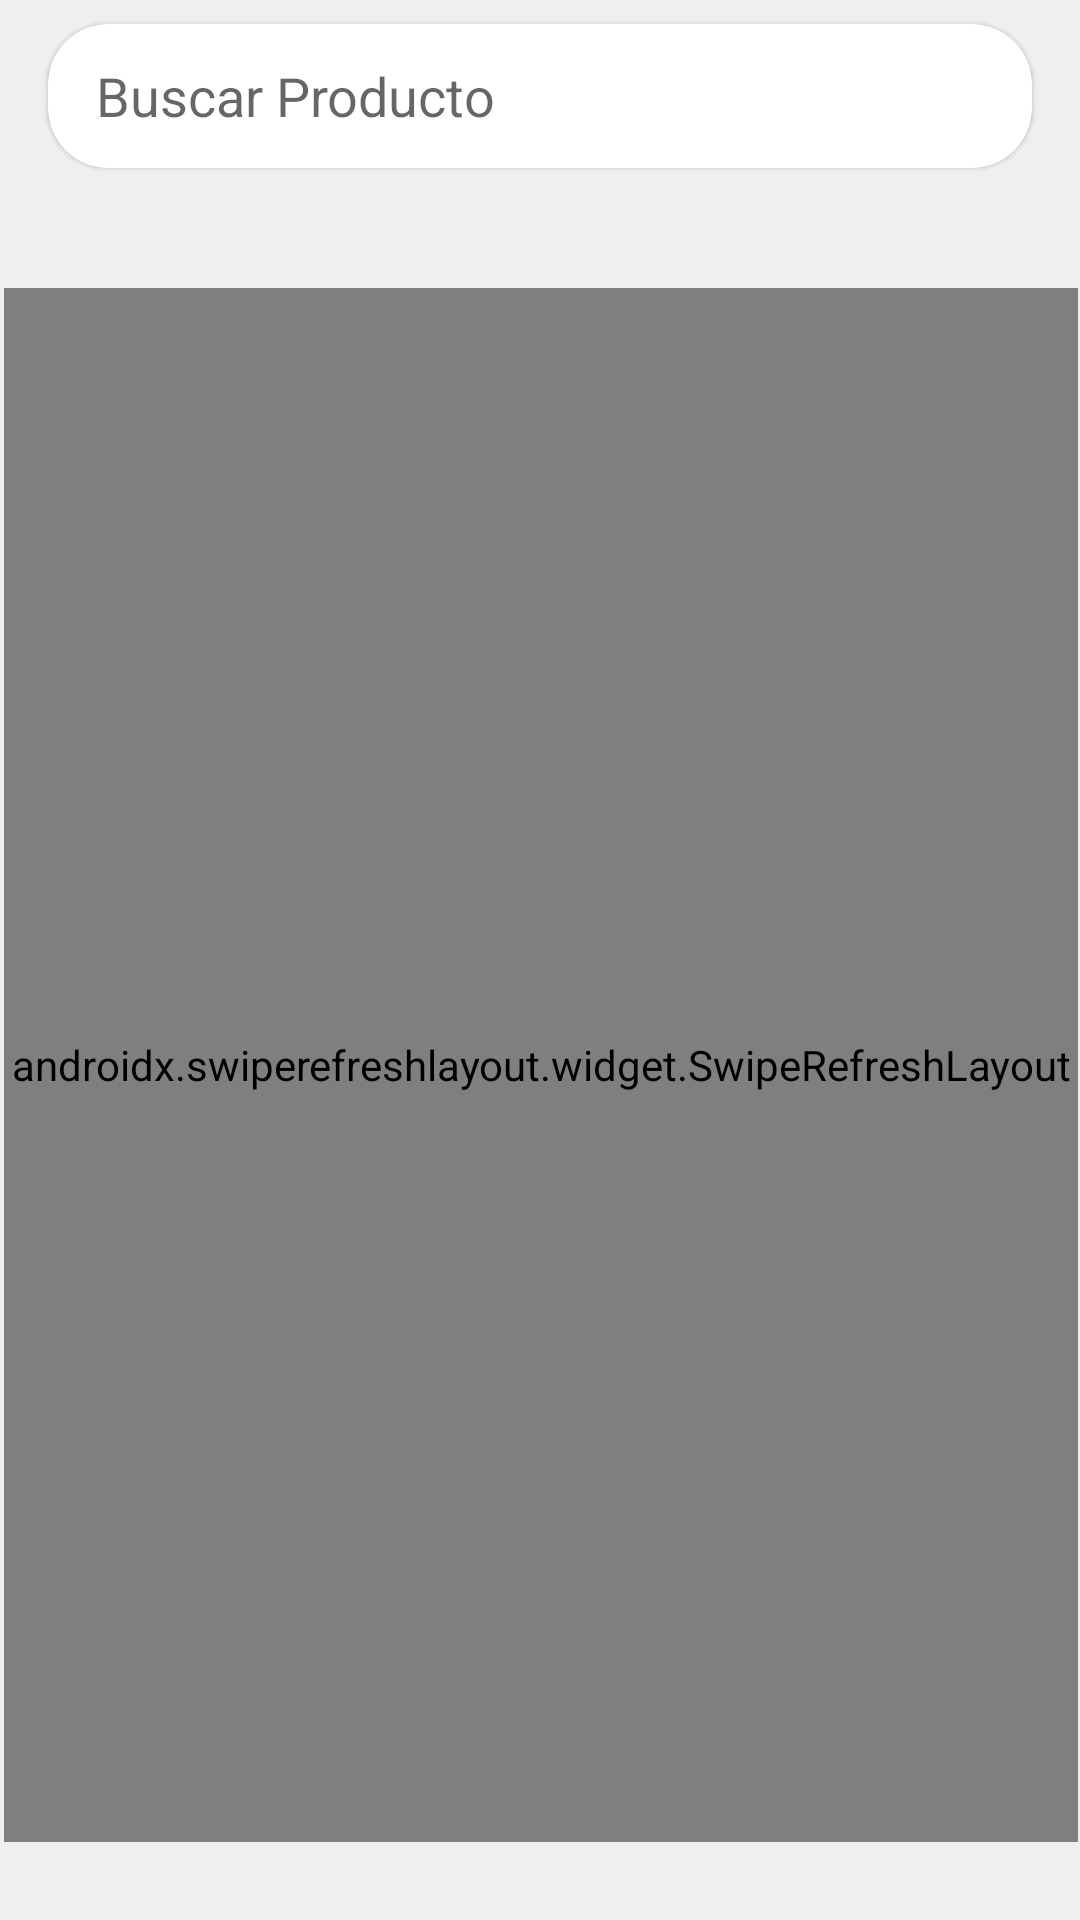

Reconstruct the res/layout file that produces this screen, plus the resources it refers to.
<!-- AndroidManifest.xml: application theme Theme.MercadoLibreApp -->
<!-- res/layout/fragment_product_list.xml -->
<?xml version="1.0" encoding="utf-8"?>
<layout xmlns:android="http://schemas.android.com/apk/res/android"
    xmlns:app="http://schemas.android.com/apk/res-auto"

    xmlns:tools="http://schemas.android.com/tools">

    <data>
        <variable
            name="searchProduct"
            type="String" />
    </data>

    <androidx.constraintlayout.widget.ConstraintLayout
        android:layout_width="match_parent"
        android:layout_height="match_parent"
        android:background="@color/s_ligth"
        tools:context=".ui.MainActivity">

        <com.google.android.material.card.MaterialCardView
            android:id="@+id/mcv_search_view"
            android:layout_width="0dp"
            android:layout_height="wrap_content"
            android:layout_marginHorizontal="@dimen/margin_normal"
            android:layout_marginVertical="@dimen/margin_small"
            app:cardCornerRadius="@dimen/search_view_radius"
            app:layout_constraintEnd_toEndOf="parent"
            app:layout_constraintStart_toStartOf="parent"
            app:layout_constraintTop_toTopOf="parent">

            <SearchView
                android:id="@+id/searchProduct"
                android:layout_width="match_parent"
                android:layout_height="wrap_content"
                android:iconifiedByDefault="false"
                android:imeOptions="actionDone|flagNoExtractUi"
                android:queryBackground="@color/transparent"
                android:queryHint="Buscar Producto"
                android:searchHintIcon="@null"
                android:searchIcon="@null" />

        </com.google.android.material.card.MaterialCardView>

        <FrameLayout
            android:layout_width="410dp"
            android:layout_height="match_parent"
            android:orientation="vertical"
            android:padding="@dimen/margin_big"
            android:layout_marginTop="70dp"
            app:layout_constraintBottom_toBottomOf="parent"
            app:layout_constraintEnd_toEndOf="parent"
            app:layout_constraintStart_toStartOf="parent"
            app:layout_constraintTop_toBottomOf="@+id/mcv_search_view"
            tools:context=".ui.MainActivity">

            <androidx.swiperefreshlayout.widget.SwipeRefreshLayout
                android:id="@+id/srwProductList"
                android:layout_width="match_parent"
                android:layout_height="match_parent"
                app:layout_constraintBottom_toBottomOf="parent"
                app:layout_constraintEnd_toEndOf="parent"
                app:layout_constraintStart_toStartOf="parent"
                app:layout_constraintTop_toTopOf="parent"
                tools:visibility="visible">

                <androidx.recyclerview.widget.RecyclerView
                    android:id="@+id/rvPlaceList"
                    android:layout_width="match_parent"
                    android:layout_height="match_parent"
                    app:layoutManager="androidx.recyclerview.widget.GridLayoutManager"
                    app:spanCount="2"
                    tools:itemCount="12"
                    tools:listitem="@layout/item_grid_product" />

            </androidx.swiperefreshlayout.widget.SwipeRefreshLayout>

            <TextView
                android:layout_width="wrap_content"
                android:layout_height="wrap_content"
                android:layout_gravity="center"
                android:text="@string/error_no_available_data"
                android:textSize="20sp"
                android:textStyle="bold"
                android:visibility="gone"
                tools:visibility="visible" />

        </FrameLayout>
    </androidx.constraintlayout.widget.ConstraintLayout>
</layout>
<!-- res/layout/item_grid_product.xml (included above) -->
<?xml version="1.0" encoding="utf-8"?>
<layout xmlns:android="http://schemas.android.com/apk/res/android"
    xmlns:app="http://schemas.android.com/apk/res-auto"
    xmlns:tools="http://schemas.android.com/tools">

    <data>
        <variable
            name="product"
            type="com.example.mercadolibreapp.domain.Product" />

        <variable
            name="productListViewModel"
            type="com.example.mercadolibreapp.presentation.ProductListViewModel" />

    </data>

    <com.google.android.material.card.MaterialCardView
        android:layout_width="match_parent"
        android:layout_height="wrap_content"
        app:cardElevation="2dp"
        app:cardCornerRadius="12dp">

        <androidx.constraintlayout.widget.ConstraintLayout
            android:layout_width="match_parent"
            android:layout_height="wrap_content"
            android:orientation="vertical">

            <ImageView
                android:id="@+id/product_image"
                style="@style/ProductGridItemImage"
                android:contentDescription="@string/content_description_place_image"
                app:layout_constraintBottom_toBottomOf="@id/product_name"
                app:layout_constraintEnd_toEndOf="parent"
                app:layout_constraintHorizontal_bias="0.0"
                app:layout_constraintStart_toStartOf="parent"
                app:layout_constraintTop_toTopOf="parent"
                app:layout_constraintVertical_bias="1.0"
                tools:src="@mipmap/ic_launcher_round" />

            <TextView
                android:id="@+id/product_name"
                style="@style/ProductListItemName"
                android:text="@{product.title}"
                app:layout_constraintBottom_toTopOf="@+id/product_price"
                app:layout_constraintEnd_toEndOf="parent"
                app:layout_constraintStart_toStartOf="parent"
                tools:text="VideoJuegos"/>

            <TextView
                android:id="@+id/product_price"
                style="@style/ProductListItemName"
                android:text="@{Integer.toString(product.price)}"
                app:layout_constraintBottom_toBottomOf="parent"
                app:layout_constraintEnd_toEndOf="parent"
                app:layout_constraintStart_toStartOf="parent"
                tools:text="$000" />




        </androidx.constraintlayout.widget.ConstraintLayout>

    </com.google.android.material.card.MaterialCardView>

</layout>
<!-- resources referenced by this layout -->
<resources>
  <color name="s_ligth">#efefef</color>
  <color name="transparent">#0fff</color>
  <dimen name="margin_big">26dp</dimen>
  <dimen name="margin_normal">16dp</dimen>
  <dimen name="margin_small">8dp</dimen>
  <dimen name="search_view_radius">20dp</dimen>
  <string name="content_description_place_image">description</string>
  <string name="error_no_available_data">No data available</string>
  <style name="ProductGridItemImage">
          <item name="android:layout_height">@dimen/character_list_item_size</item>
          <item name="android:layout_width">match_parent</item>
          <item name="android:scaleType">centerCrop</item>
  
      </style>
  <style name="ProductListItemName">
          <item name="android:layout_height">wrap_content</item>
          <item name="android:layout_width">0dp</item>
          <item name="android:background">@color/colorTransparentAccent</item>
          <item name="android:gravity">center_horizontal</item>
          <item name="android:maxLines">1</item>
          <item name="android:padding">4dp</item>
          <item name="android:textColor">@android:color/white</item>
          <item name="android:textSize">16sp</item>
          <item name="android:textStyle">bold</item>
      </style>
  <style name="Theme.MercadoLibreApp" parent="Theme.MaterialComponents.DayNight.DarkActionBar">
          
          <item name="colorPrimary">@color/p_dark</item>
          <item name="colorPrimaryVariant">@color/p_dark</item>
          <item name="colorOnPrimary">@color/white</item>
          
          <item name="colorSecondary">@color/teal_200</item>
          <item name="colorSecondaryVariant">@color/teal_700</item>
          <item name="colorOnSecondary">@color/black</item>
          
          <item name="android:statusBarColor" tools:targetApi="l">?attr/colorPrimaryVariant</item>
          
      </style>
  <dimen name="character_list_item_size">160dp</dimen>
  <color name="colorTransparentAccent">#A8C8B900</color>
  <color name="p_dark">#c8b900</color>
  <color name="white">#FFFFFFFF</color>
  <color name="teal_200">#FF03DAC5</color>
  <color name="teal_700">#FF018786</color>
  <color name="black">#FF000000</color>
</resources>
